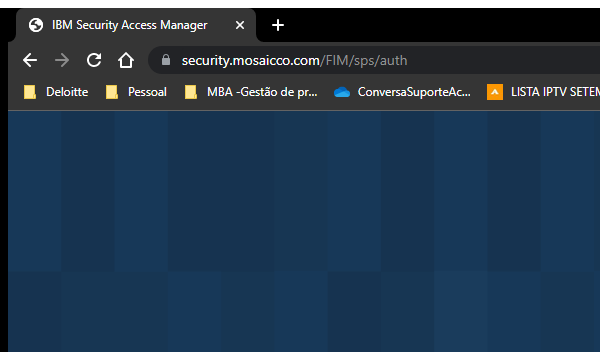
Task: Robotic Enterprise Framework
Workflow: GetTitle

Step 1: Attach Browser 'chrome.exe IBM' (chrome.exe)
